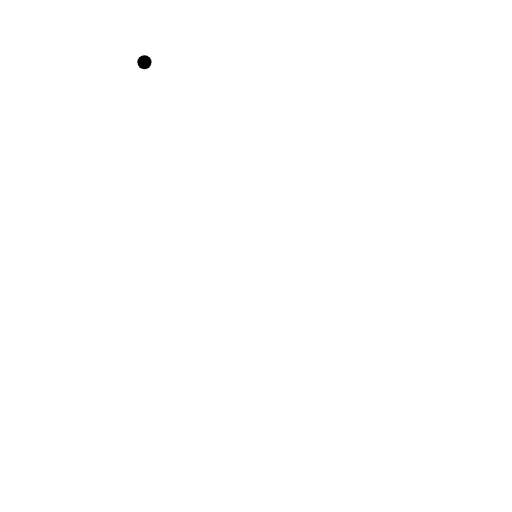
t = 0.00 s
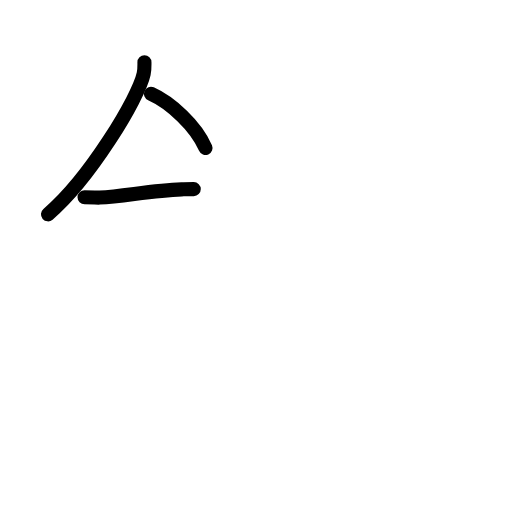
t = 2.60 s
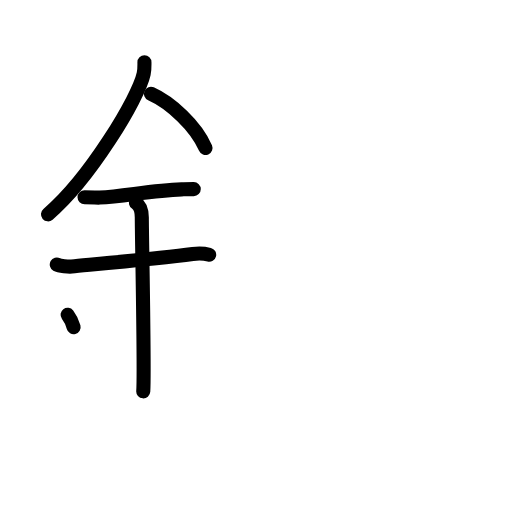
t = 5.20 s
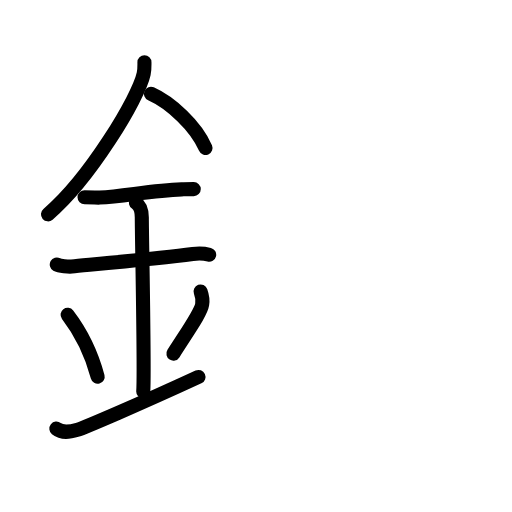
t = 7.80 s
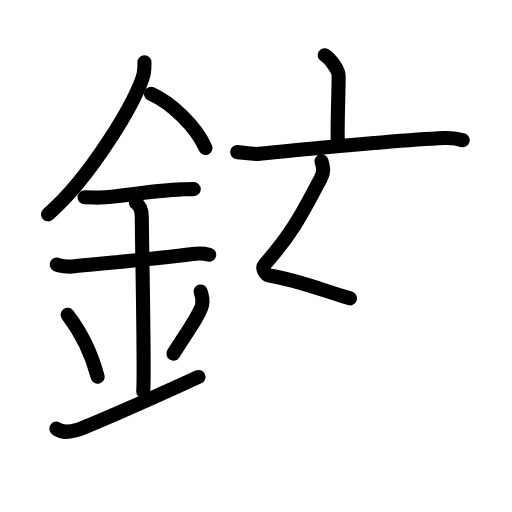
t = 10.40 s
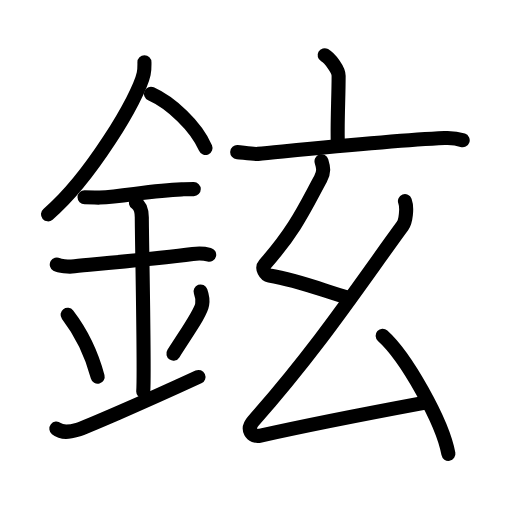
t = 13.00 s

The animated SVG that drew these frames (rendered in a browser with its animation timeline set to each time). Animation: 42 SMIL elements (animate=42); one cycle of 13.00 s.

<?xml version="1.0" encoding="UTF-8"?>
<!--
AniKanjiVG is licensed by CC-BY-SA Paul C. Sommerhoff (https://bitbucket.org/sommerhoff/anikanjivg).
AniKanjiVG uses KanjiVG which is licensed by CC-BY-SA Ulrich Apel (http://kanjivg.tagaini.net).
See also http://creativecommons.org/licenses/by-sa/3.0/
-->
<svg xmlns:kvg='http://kanjivg.tagaini.net' xmlns='http://www.w3.org/2000/svg' width='109' height='109' viewBox='0 0 109 109' style='fill:none;stroke:#000000;stroke-width:3;stroke-linecap:round;stroke-linejoin:round;' id="kvg:kanji_09249"><g id="kvg:09249" kvg:element="鉉"><g id="kvg:09249-g1" kvg:element="金" kvg:position="left" kvg:radical="general"><path id="kvg:09249-s1" kvg:type="㇒" d="M30.75,13.24c0,0.82,0.05,1.48-0.16,2.47c-1.09,5.14-11.48,22.31-20.37,29.92"><animate attributeName="d" begin="0.0s" dur="0.5s" from="M30.75,13.24C30.75,13.24,30.75,13.24,30.75,13.24" to="M30.75,13.24c0,0.82,0.05,1.48-0.16,2.47" />
<animate attributeName="d" begin="0.5s" dur="0.5s" from="M30.75,13.24c0,0.82,0.05,1.48-0.16,2.47c0,0,0,0,0,0,0" to="M30.75,13.24c0,0.82,0.05,1.48-0.16,2.47c-1.09,5.14-11.48,22.31-20.37,29.92" />
</path>
<path id="kvg:09249-s2" kvg:type="㇔/㇏" d="M32.14,19.96c4.2,1.87,9.56,6.83,11.61,11.54"><animate attributeName="d" begin="1.0s" dur="1.0s" from="M32.14,19.96C32.14,19.96,32.14,19.96,32.14,19.96" to="M32.14,19.96c4.2,1.87,9.56,6.83,11.61,11.54" />
<animate attributeName="d" begin="0s" dur="1.0s" from="M-100,-100" to="M-100,-100" />
</path>
<path id="kvg:09249-s3" kvg:type="㇐" d="M18,42c1.81,0,2.63,0.09,3.22,0.06c5.23-0.31,11.27-1.53,17.44-1.75c0.89-0.03,1.08-0.05,2.59-0.05"><animate attributeName="d" begin="2.0s" dur="0.3333333333333333s" from="M18,42C18,42,18,42,18,42" to="M18,42c1.81,0,2.63,0.09,3.22,0.06" />
<animate attributeName="d" begin="2.3333333333333335s" dur="0.3333333333333333s" from="M18,42c1.81,0,2.63,0.09,3.22,0.06c0,0,0,0,0,0,0" to="M18,42c1.81,0,2.63,0.09,3.22,0.06c5.23-0.31,11.27-1.53,17.44-1.75" />
<animate attributeName="d" begin="2.6666666666666665s" dur="0.3333333333333333s" from="M18,42c1.81,0,2.63,0.09,3.22,0.06c5.23-0.31,11.27-1.53,17.44-1.75c0,0,0,0,0,0,0" to="M18,42c1.81,0,2.63,0.09,3.22,0.06c5.23-0.31,11.27-1.53,17.44-1.75c0.89-0.03,1.08-0.05,2.59-0.05" />
<animate attributeName="d" begin="0s" dur="2.0s" from="M-100,-100" to="M-100,-100" />
</path>
<path id="kvg:09249-s4" kvg:type="㇐" d="M12.09,56.31c0.59,0.33,2.56,0.49,3.17,0.43C20.25,56.25,34,55,41.04,54.08c0.74-0.1,2.38-0.13,3.49,0.15"><animate attributeName="d" begin="3.0s" dur="0.3333333333333333s" from="M12.09,56.31C12.09,56.31,12.09,56.31,12.09,56.31" to="M12.09,56.31c0.59,0.33,2.56,0.49,3.17,0.43" />
<animate attributeName="d" begin="3.3333333333333335s" dur="0.3333333333333333s" from="M12.09,56.31c0.59,0.33,2.56,0.49,3.17,0.43c0,0,0,0,0,0,0" to="M12.09,56.31c0.59,0.33,2.56,0.49,3.17,0.43C20.25,56.25,34,55,41.04,54.08" />
<animate attributeName="d" begin="3.6666666666666665s" dur="0.3333333333333333s" from="M12.09,56.31c0.59,0.33,2.56,0.49,3.17,0.43C20.25,56.25,34,55,41.04,54.08c0,0,0,0,0,0,0" to="M12.09,56.31c0.59,0.33,2.56,0.49,3.17,0.43C20.25,56.25,34,55,41.04,54.08c0.74-0.1,2.38-0.13,3.49,0.15" />
<animate attributeName="d" begin="0s" dur="3.0s" from="M-100,-100" to="M-100,-100" />
</path>
<path id="kvg:09249-s5" kvg:type="㇑a" d="M28.95,43.19c1.24,0.78,1.24,2.52,1.24,3.14c0,4.35,0.62,32.63,0.31,36.98"><animate attributeName="d" begin="4.0s" dur="0.5s" from="M28.95,43.19C28.95,43.19,28.95,43.19,28.95,43.19" to="M28.95,43.19c1.24,0.78,1.24,2.52,1.24,3.14" />
<animate attributeName="d" begin="4.5s" dur="0.5s" from="M28.95,43.19c1.24,0.78,1.24,2.52,1.24,3.14c0,0,0,0,0,0,0" to="M28.95,43.19c1.24,0.78,1.24,2.52,1.24,3.14c0,4.35,0.62,32.63,0.31,36.98" />
<animate attributeName="d" begin="0s" dur="4.0s" from="M-100,-100" to="M-100,-100" />
</path>
<path id="kvg:09249-s6" kvg:type="㇔" d="M14.39,67.01c3.78,4.94,5.63,10.3,6.4,13.19"><animate attributeName="d" begin="5.0s" dur="1.0s" from="M14.39,67.01C14.39,67.01,14.39,67.01,14.39,67.01" to="M14.39,67.01c3.78,4.94,5.63,10.3,6.4,13.19" />
<animate attributeName="d" begin="0s" dur="5.0s" from="M-100,-100" to="M-100,-100" />
</path>
<path id="kvg:09249-s7" kvg:type="㇒" d="M42.7,62.05c0.3,0.84,0.46,2.06,0.34,2.76c-0.3,1.81-2.71,5.13-6.12,10.47"><animate attributeName="d" begin="6.0s" dur="0.5s" from="M42.7,62.05C42.7,62.05,42.7,62.05,42.7,62.05" to="M42.7,62.05c0.3,0.84,0.46,2.06,0.34,2.76" />
<animate attributeName="d" begin="6.5s" dur="0.5s" from="M42.7,62.05c0.3,0.84,0.46,2.06,0.34,2.76c0,0,0,0,0,0,0" to="M42.7,62.05c0.3,0.84,0.46,2.06,0.34,2.76c-0.3,1.81-2.71,5.13-6.12,10.47" />
<animate attributeName="d" begin="0s" dur="6.0s" from="M-100,-100" to="M-100,-100" />
</path>
<path id="kvg:09249-s8" kvg:type="㇀/㇐" d="M12,91.25c1.25,1,2.75,0.75,4.5,0.25c1.29-0.37,12.75-5.25,25.75-11.25"><animate attributeName="d" begin="7.0s" dur="0.5s" from="M12,91.25C12,91.25,12,91.25,12,91.25" to="M12,91.25c1.25,1,2.75,0.75,4.5,0.25" />
<animate attributeName="d" begin="7.5s" dur="0.5s" from="M12,91.25c1.25,1,2.75,0.75,4.5,0.25c0,0,0,0,0,0,0" to="M12,91.25c1.25,1,2.75,0.75,4.5,0.25c1.29-0.37,12.75-5.25,25.75-11.25" />
<animate attributeName="d" begin="0s" dur="7.0s" from="M-100,-100" to="M-100,-100" />
</path>
</g>
<g id="kvg:09249-g2" kvg:element="玄" kvg:position="right"><g id="kvg:09249-g3" kvg:element="亠" kvg:position="top"><path id="kvg:09249-s9" kvg:type="㇑a" d="M69.11,11.75c1.13,0.64,2.98,3.11,2.98,4.38c0,4.68-0.36,10.91-0.15,14.87"><animate attributeName="d" begin="8.0s" dur="0.5s" from="M69.11,11.75C69.11,11.75,69.11,11.75,69.11,11.75" to="M69.11,11.75c1.13,0.64,2.98,3.11,2.98,4.38" />
<animate attributeName="d" begin="8.5s" dur="0.5s" from="M69.11,11.75c1.13,0.64,2.98,3.11,2.98,4.38c0,0,0,0,0,0,0" to="M69.11,11.75c1.13,0.64,2.98,3.11,2.98,4.38c0,4.68-0.36,10.91-0.15,14.87" />
<animate attributeName="d" begin="0s" dur="8.0s" from="M-100,-100" to="M-100,-100" />
</path>
<path id="kvg:09249-s10" kvg:type="㇐" d="M50.5,32.39c1.04,0.07,3.41,0.46,4.42,0.37c8.17-0.77,28.06-2.84,39.71-3.37c1.71-0.08,2.59,0.03,3.87,0.47"><animate attributeName="d" begin="9.0s" dur="0.3333333333333333s" from="M50.5,32.39C50.5,32.39,50.5,32.39,50.5,32.39" to="M50.5,32.39c1.04,0.07,3.41,0.46,4.42,0.37" />
<animate attributeName="d" begin="9.333333333333334s" dur="0.3333333333333333s" from="M50.5,32.39c1.04,0.07,3.41,0.46,4.42,0.37c0,0,0,0,0,0,0" to="M50.5,32.39c1.04,0.07,3.41,0.46,4.42,0.37c8.17-0.77,28.06-2.84,39.71-3.37" />
<animate attributeName="d" begin="9.666666666666666s" dur="0.3333333333333333s" from="M50.5,32.39c1.04,0.07,3.41,0.46,4.42,0.37c8.17-0.77,28.06-2.84,39.71-3.37c0,0,0,0,0,0,0" to="M50.5,32.39c1.04,0.07,3.41,0.46,4.42,0.37c8.17-0.77,28.06-2.84,39.71-3.37c1.71-0.08,2.59,0.03,3.87,0.47" />
<animate attributeName="d" begin="0s" dur="9.0s" from="M-100,-100" to="M-100,-100" />
</path>
</g>
<g id="kvg:09249-g4" kvg:element="幺" kvg:position="bottom"><path id="kvg:09249-s11" kvg:type="㇜" d="M68.45,34.33c0.42,1.33,0.58,2.32-0.21,3.76C65,44,63,48.75,56.33,56.33c-0.68,0.77,0.15,2.17,1,2.32c6.42,1.1,10.42,2.85,17.17,4.87"><animate attributeName="d" begin="10.0s" dur="0.25s" from="M68.45,34.33C68.45,34.33,68.45,34.33,68.45,34.33" to="M68.45,34.33c0.42,1.33,0.58,2.32-0.21,3.76" />
<animate attributeName="d" begin="10.25s" dur="0.25s" from="M68.45,34.33c0.42,1.33,0.58,2.32-0.21,3.76c0,0,0,0,0,0,0" to="M68.45,34.33c0.42,1.33,0.58,2.32-0.21,3.76C65,44,63,48.75,56.33,56.33" />
<animate attributeName="d" begin="10.5s" dur="0.25s" from="M68.45,34.33c0.42,1.33,0.58,2.32-0.21,3.76C65,44,63,48.75,56.33,56.33c0,0,0,0,0,0,0" to="M68.45,34.33c0.42,1.33,0.58,2.32-0.21,3.76C65,44,63,48.75,56.33,56.33c-0.68,0.77,0.15,2.17,1,2.32" />
<animate attributeName="d" begin="10.75s" dur="0.25s" from="M68.45,34.33c0.42,1.33,0.58,2.32-0.21,3.76C65,44,63,48.75,56.33,56.33c-0.68,0.77,0.15,2.17,1,2.32c0,0,0,0,0,0,0" to="M68.45,34.33c0.42,1.33,0.58,2.32-0.21,3.76C65,44,63,48.75,56.33,56.33c-0.68,0.77,0.15,2.17,1,2.32c6.42,1.1,10.42,2.85,17.17,4.87" />
<animate attributeName="d" begin="0s" dur="10.0s" from="M-100,-100" to="M-100,-100" />
</path>
<path id="kvg:09249-s12" kvg:type="㇜" d="M86.21,42.82c0.54,1.46,0.15,4.37-0.5,5.25C76.75,60.3,68,73.71,53.96,89.6c-1.57,1.77-0.52,3.58,1.5,3.13c13.29-2.97,20.04-4.22,35-7.01"><animate attributeName="d" begin="11.0s" dur="0.25s" from="M86.21,42.82C86.21,42.82,86.21,42.82,86.21,42.82" to="M86.21,42.82c0.54,1.46,0.15,4.37-0.5,5.25" />
<animate attributeName="d" begin="11.25s" dur="0.25s" from="M86.21,42.82c0.54,1.46,0.15,4.37-0.5,5.25c0,0,0,0,0,0,0" to="M86.21,42.82c0.54,1.46,0.15,4.37-0.5,5.25C76.75,60.3,68,73.71,53.96,89.6" />
<animate attributeName="d" begin="11.5s" dur="0.25s" from="M86.21,42.82c0.54,1.46,0.15,4.37-0.5,5.25C76.75,60.3,68,73.71,53.96,89.6c0,0,0,0,0,0,0" to="M86.21,42.82c0.54,1.46,0.15,4.37-0.5,5.25C76.75,60.3,68,73.71,53.96,89.6c-1.57,1.77-0.52,3.58,1.5,3.13" />
<animate attributeName="d" begin="11.75s" dur="0.25s" from="M86.21,42.82c0.54,1.46,0.15,4.37-0.5,5.25C76.75,60.3,68,73.71,53.96,89.6c-1.57,1.77-0.52,3.58,1.5,3.13c0,0,0,0,0,0,0" to="M86.21,42.82c0.54,1.46,0.15,4.37-0.5,5.25C76.75,60.3,68,73.71,53.96,89.6c-1.57,1.77-0.52,3.58,1.5,3.13c13.29-2.97,20.04-4.22,35-7.01" />
<animate attributeName="d" begin="0s" dur="11.0s" from="M-100,-100" to="M-100,-100" />
</path>
<path id="kvg:09249-s13" kvg:type="㇔" d="M81.46,71.47c4.94,4.44,12.76,18.25,14,25.15"><animate attributeName="d" begin="12.0s" dur="1.0s" from="M81.46,71.47C81.46,71.47,81.46,71.47,81.46,71.47" to="M81.46,71.47c4.94,4.44,12.76,18.25,14,25.15" />
<animate attributeName="d" begin="0s" dur="12.0s" from="M-100,-100" to="M-100,-100" />
</path>
</g>
</g>
</g>
</svg>
